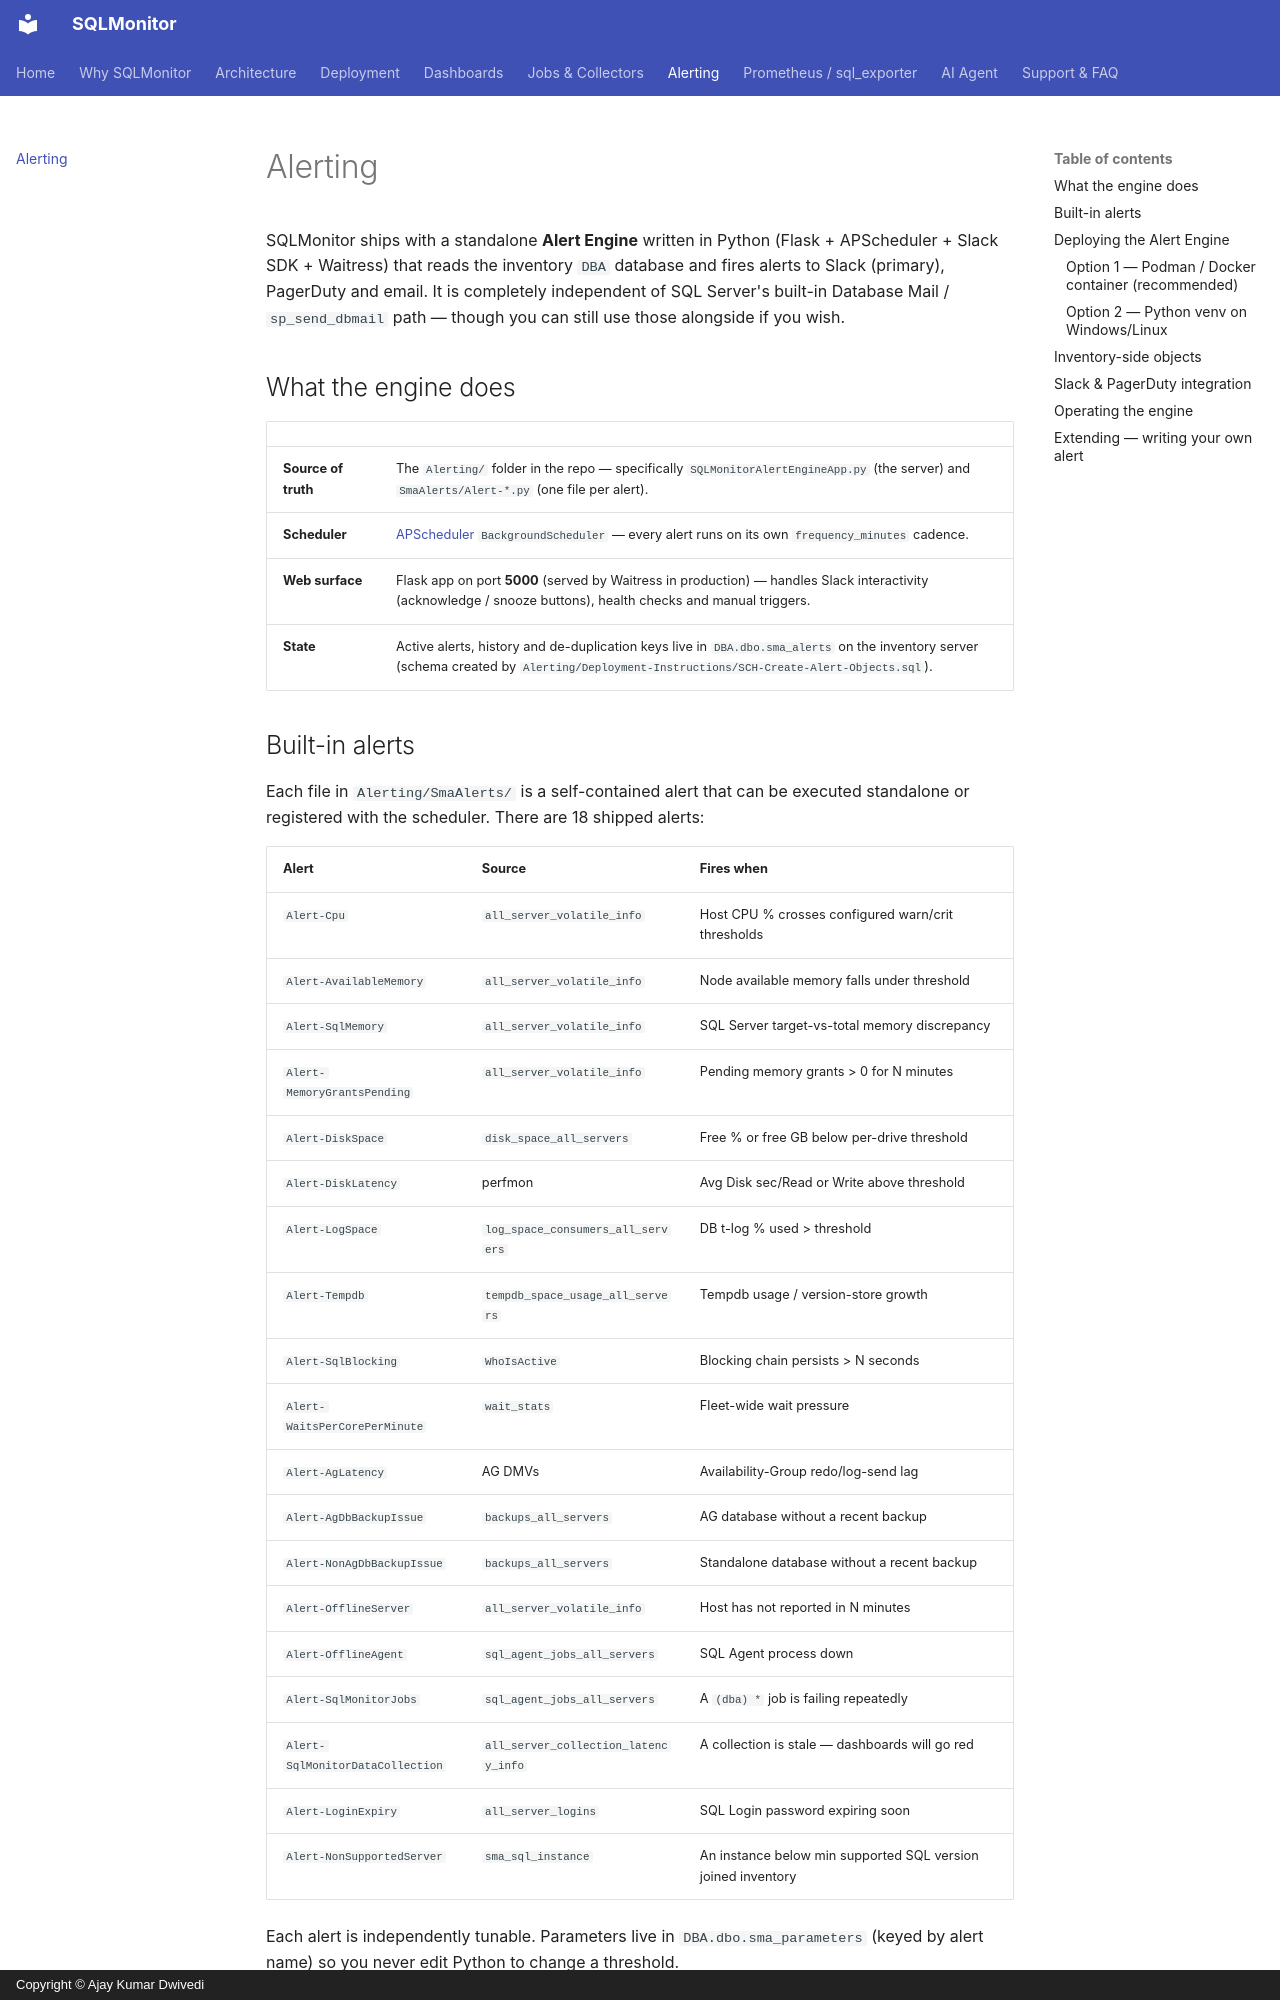

repository: imajaydwivedi/SQLMonitor · page: alerting/index.html · generator: mkdocs · copyright: Copyright © Ajay Kumar Dwivedi

# Alerting

SQLMonitor ships with a standalone **Alert Engine** written in Python (Flask + APScheduler + Slack SDK + Waitress) that reads the inventory `DBA` database and fires alerts to Slack (primary), PagerDuty and email. It is completely independent of SQL Server's built-in Database Mail / `sp_send_dbmail` path &mdash; though you can still use those alongside if you wish.

## What the engine does

| | |
|---|---|
| **Source of truth** | The `Alerting/` folder in the repo &mdash; specifically `SQLMonitorAlertEngineApp.py` (the server) and `SmaAlerts/Alert-*.py` (one file per alert). |
| **Scheduler** | [APScheduler](https://apscheduler.readthedocs.io/) `BackgroundScheduler` &mdash; every alert runs on its own `frequency_minutes` cadence. |
| **Web surface** | Flask app on port **5000** (served by Waitress in production) &mdash; handles Slack interactivity (acknowledge / snooze buttons), health checks and manual triggers. |
| **State** | Active alerts, history and de-duplication keys live in `DBA.dbo.sma_alerts` on the inventory server (schema created by `Alerting/Deployment-Instructions/SCH-Create-Alert-Objects.sql`). |
